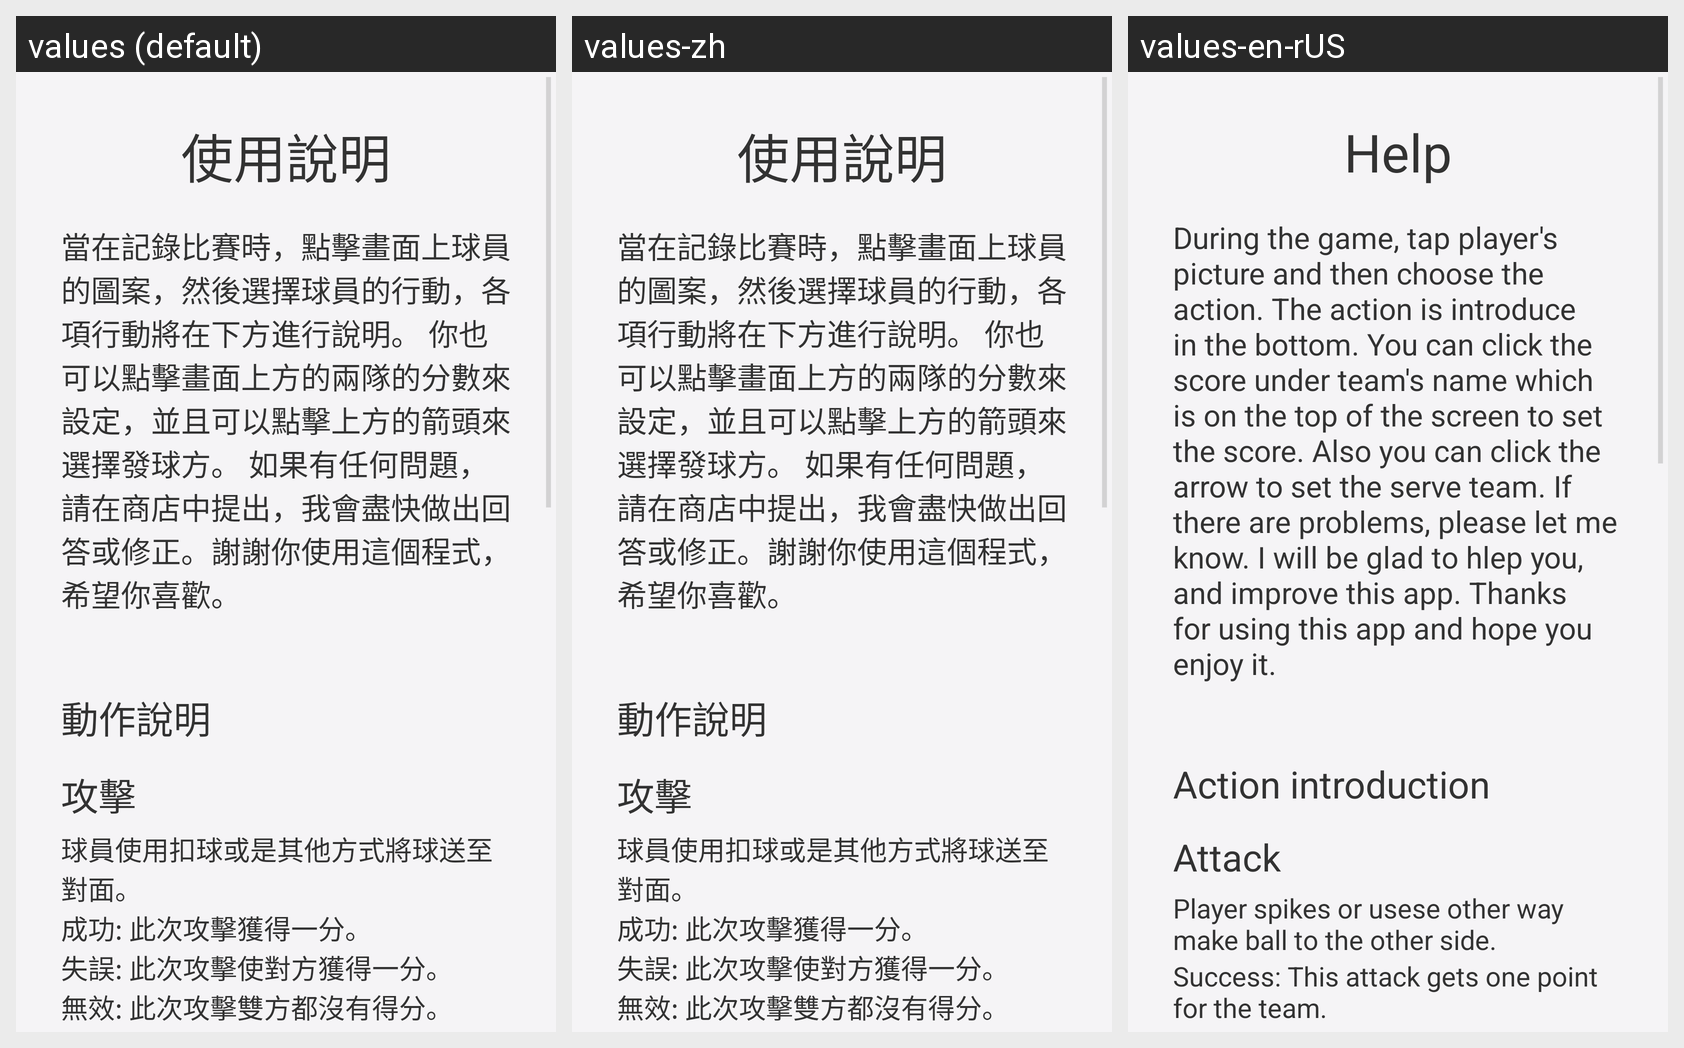

The same Android screen rendered under several of its app's locales, left to right. List the strings drawn on it with the default value and each locale's translation.
Android screen res/layout/fragment_help.xml rendered under 3 locales, left to right: values (default), values-zh, values-en-rUS. Device: Nexus 5 (rendered at 1080×1920; each locale shown at half size, 540×960, under a caption strip naming it); theme AppTheme.
Strings drawn on this screen, with the default value and each locale's value (text and hints the layout hard-codes, and strings that could not be matched under every locale, appear in the picture but are not listed):

use_info
  values: 使用說明
  values-zh: 使用說明
  values-en-rUS: Help

help_intro
  values: 當在記錄比賽時，點擊畫面上球員的圖案，然後選擇球員的行動，各項行動將在下方進行說明。 你也可以點擊畫面上方的兩隊的分數來設定，並且可以點擊上方的箭頭來選擇發球方。 如果有任何問題，請在商店中提出，我會盡快做出回答或修正。謝謝你使用這個程式，希望你喜歡。
  values-zh: 當在記錄比賽時，點擊畫面上球員的圖案，然後選擇球員的行動，各項行動將在下方進行說明。 你也可以點擊畫面上方的兩隊的分數來設定，並且可以點擊上方的箭頭來選擇發球方。 如果有任何問題，請在商店中提出，我會盡快做出回答或修正。謝謝你使用這個程式，希望你喜歡。
  values-en-rUS: During the game, tap player's picture and then choose the action. The action is introduce in the bottom. You can click the score under team's name which is on the top of the screen to set the score. Also you can click the arrow to set the serve team. If there are problems, please let me know. I will be glad to hlep you, and improve this app. Thanks for using this app and hope you enjoy it.

action_intro
  values: 動作說明
  values-zh: 動作說明
  values-en-rUS: Action introduction

action_intro_Attack
  values: 攻擊
  values-zh: 攻擊
  values-en-rUS: Attack

action_intro_Attack_1
  values: 球員使用扣球或是其他方式將球送至對面。
  values-zh: 球員使用扣球或是其他方式將球送至對面。
  values-en-rUS: Player spikes or usese other way make ball to the other side.

action_intro_Attack_2
  values: 成功: 此次攻擊獲得一分。
  values-zh: 成功: 此次攻擊獲得一分。
  values-en-rUS: Success: This attack gets one point for the team.
